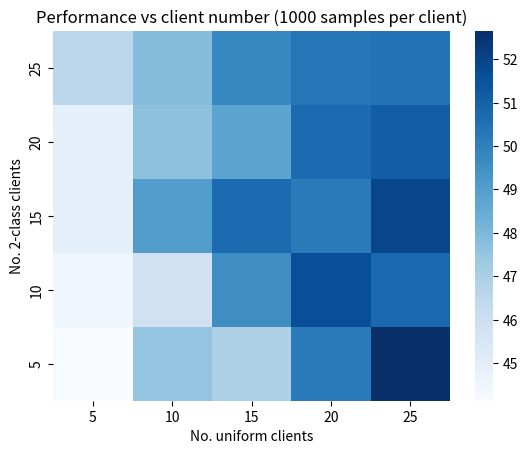

The matplotlib source for this figure:
import numpy as np
import seaborn as sns
import matplotlib.pyplot as plt

fed_acc_matrix = np.array((
    [46.55, 47.83, 49.79, 50.36, 50.44],
    [44.94, 47.72, 48.74, 50.69, 51.13],
    [44.95, 49.03, 50.74, 50.23, 51.98],
    [44.44, 45.83, 49.58, 51.67, 50.81],
    [44.13, 47.55, 46.93, 50.22, 52.65]
))

only_acc_matrix = np.array((
    [44.95, 46.16, 50.39, 48.31, 48.46],
    [0,0,0,0,0],
    [41.73, 46.91, 50.13, 48.86, 50.00],
    [44.87, 44.44, 48.82, 50.39, 49.94],
    [41.83, 47.26, 46.25, 50.54, 51.76]
))

values = np.array((range(fed_acc_matrix.shape[0])))

ax = sns.heatmap(fed_acc_matrix, cmap="Blues")
ax.set_xticks(values+0.5)
ax.set_yticks(values+0.5)
plt.xticks(ticks=values+0.5,labels=5*(values+1))
plt.yticks(ticks=values+0.5,labels=np.flip(5*(values+1), 0))
plt.xlabel('No. uniform clients')
plt.ylabel('No. 2-class clients')
plt.title('Performance vs client number (1000 samples per client)')
ax.figure.savefig("output.png")